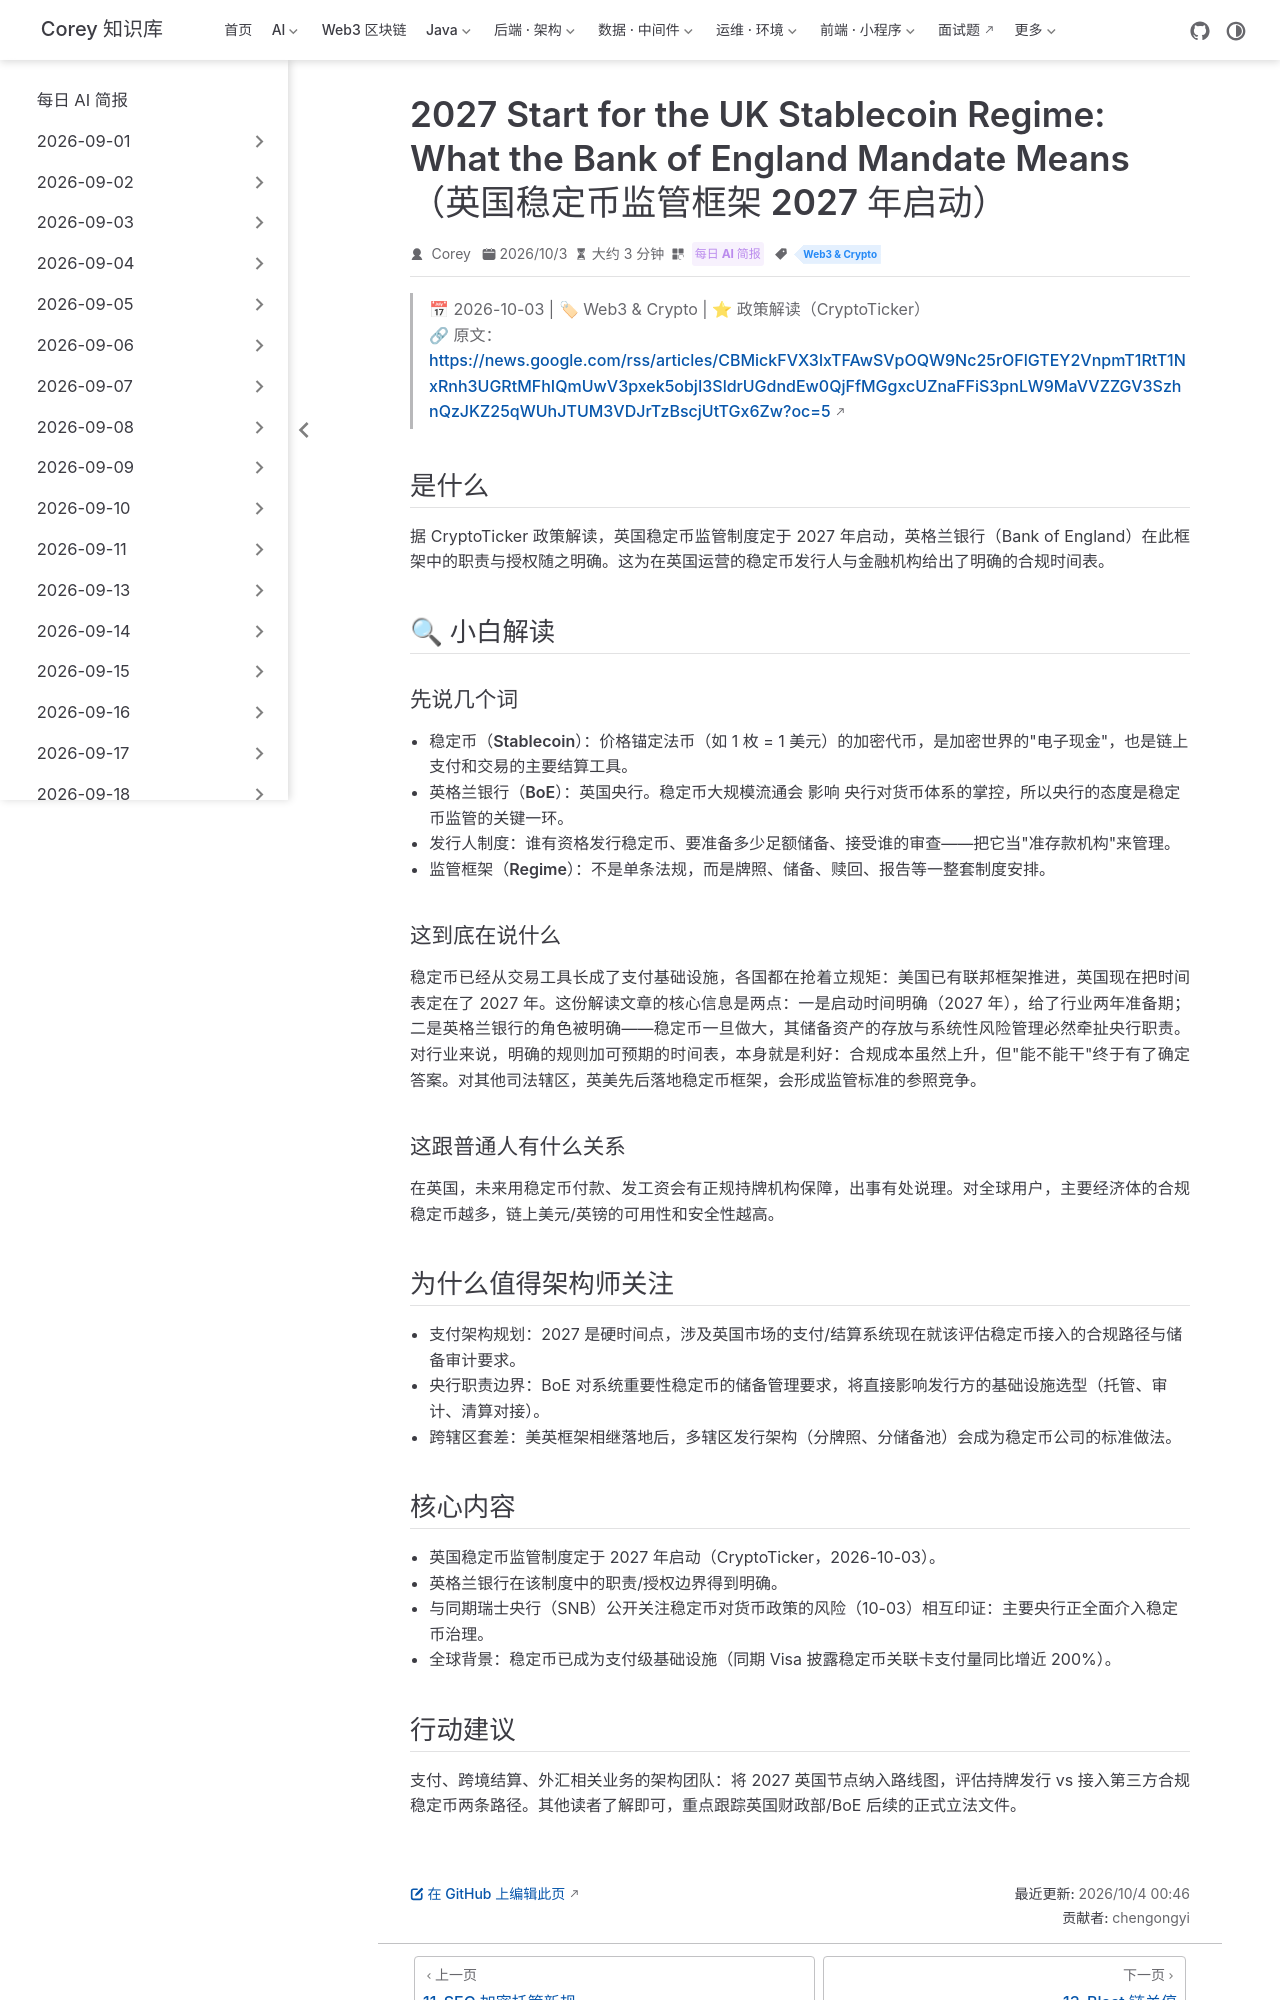

repository: code-corey/code-corey.github.io · page: News/2026-10-04/12-uk-stablecoin-regime-2027.html · generator: jekyll

---
title: "2027 Start for the UK Stablecoin Regime: What the Bank of England Mandate Means（英国稳定币监管框架 2027 年启动）"
shortTitle: "英国稳定币监管 2027"
sidebarGroup: "2026-10-04"
order: 12
date: 2026-10-03
category:
  - "每日 AI 简报"
tag:
  - "Web3 & Crypto"
description: "英国稳定币监管框架定档 2027 年启动，英格兰银行的职责分工随之明确，为发行人与银行机构给出两年准备窗口。"
---

# 2027 Start for the UK Stablecoin Regime（英国稳定币监管框架定档 2027，英格兰银行职责明确）

> 📅 2026-10-03 | 🏷 Web3 & Crypto | ⭐ 政策解读（CryptoTicker）
> 🔗 原文：https://news.google.com/rss/articles/CBMickFVX3lxTFAwSVpOQW9Nc25rOFlGTEY2VnpmT1RtT1NxRnh3UGRtMFhIQmUwV3pxek5objI3SldrUGdndEw0QjFfMGgxcUZnaFFiS3pnLW9MaVVZZGV3SzhnQzJKZ25qWUhJTUM3VDJrTzBscjUtTGx6Zw?oc=5

## 是什么

据 CryptoTicker 政策解读，英国稳定币监管制度定于 2027 年启动，英格兰银行（Bank of England）在此框架中的职责与授权随之明确。这为在英国运营的稳定币发行人与金融机构给出了明确的合规时间表。

## 🔍 小白解读

### 先说几个词

- **稳定币（Stablecoin）**：价格锚定法币（如 1 枚 = 1 美元）的加密代币，是加密世界的"电子现金"，也是链上支付和交易的主要结算工具。
- **英格兰银行（BoE）**：英国央行。稳定币大规模流通会 影响 央行对货币体系的掌控，所以央行的态度是稳定币监管的关键一环。
- **发行人制度**：谁有资格发行稳定币、要准备多少足额储备、接受谁的审查——把它当"准存款机构"来管理。
- **监管框架（Regime）**：不是单条法规，而是牌照、储备、赎回、报告等一整套制度安排。

### 这到底在说什么

稳定币已经从交易工具长成了支付基础设施，各国都在抢着立规矩：美国已有联邦框架推进，英国现在把时间表定在了 2027 年。这份解读文章的核心信息是两点：一是启动时间明确（2027 年），给了行业两年准备期；二是英格兰银行的角色被明确——稳定币一旦做大，其储备资产的存放与系统性风险管理必然牵扯央行职责。对行业来说，明确的规则加可预期的时间表，本身就是利好：合规成本虽然上升，但"能不能干"终于有了确定答案。对其他司法辖区，英美先后落地稳定币框架，会形成监管标准的参照竞争。

### 这跟普通人有什么关系

在英国，未来用稳定币付款、发工资会有正规持牌机构保障，出事有处说理。对全球用户，主要经济体的合规稳定币越多，链上美元/英镑的可用性和安全性越高。

## 为什么值得架构师关注

- **支付架构规划**：2027 是硬时间点，涉及英国市场的支付/结算系统现在就该评估稳定币接入的合规路径与储备审计要求。
- **央行职责边界**：BoE 对系统重要性稳定币的储备管理要求，将直接影响发行方的基础设施选型（托管、审计、清算对接）。
- **跨辖区套差**：美英框架相继落地后，多辖区发行架构（分牌照、分储备池）会成为稳定币公司的标准做法。

## 核心内容

- 英国稳定币监管制度定于 2027 年启动（CryptoTicker，2026-10-03）。
- 英格兰银行在该制度中的职责/授权边界得到明确。
- 与同期瑞士央行（SNB）公开关注稳定币对货币政策的风险（10-03）相互印证：主要央行正全面介入稳定币治理。
- 全球背景：稳定币已成为支付级基础设施（同期 Visa 披露稳定币关联卡支付量同比增近 200%）。
